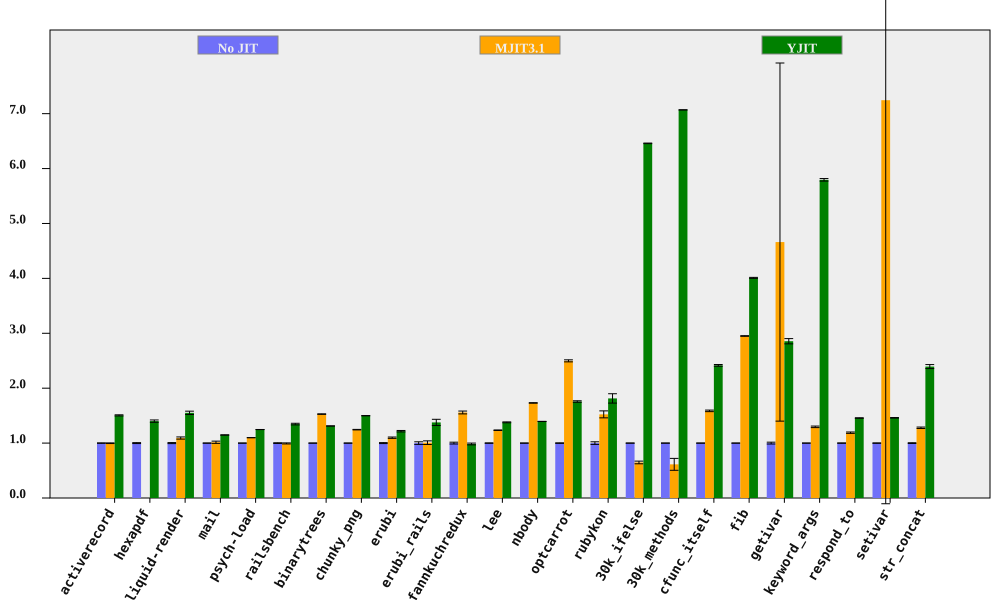

The table this chart was drawn from, first rows:
bench, No JIT (ms), No JIT RSD, MJIT3.1 (ms), MJIT3.1 RSD, YJIT (ms), YJIT RSD, MJIT3.1 spd, MJIT3.1 spd RSD, YJIT spd, YJIT spd RSD, % in YJIT
activerecord, 156.5, 0.3406, 156.8, 0.5078, 104, 0.5917, 0.9978, 0.6115, 1.505, 0.6827, 85.55
hexapdf, 3241, 0.841, , , 2314, 1.251, , , 1.4, 1.507, 83.84
liquid-render, 197.4, 0.9394, 180.7, 1.551, 127.3, 1.712, 1.092, 1.813, 1.551, 1.953, 85.7
mail, 183.1, 0.1263, 180.3, 1.988, 159.5, 0.1953, 1.015, 1.992, 1.148, 0.2326, 99.34
psych-load, 2474, 0.0701, 2252, 0.02953, 1984, 0.0199, 1.099, 0.07607, 1.247, 0.07287, 88.45
railsbench, 2811, 0.6371, 2827, 0.7146, 2088, 0.9019, 0.9942, 0.9573, 1.346, 1.104, 86.15
binarytrees, 472.1, 0.04462, 308.9, 0.2989, 359.8, 0.06693, 1.528, 0.3022, 1.312, 0.08044, 84.27
chunky_png, 988.4, 0.08455, 794, 0.3728, 659.3, 0.1194, 1.245, 0.3822, 1.499, 0.1463, 99.95
erubi, 456.6, 0.8706, 415.7, 0.6879, 375.3, 0.6388, 1.098, 1.11, 1.217, 1.08, 100
erubi_rails, 27.89, 2.364, 27.68, 2.259, 20.26, 3.368, 1.008, 3.269, 1.377, 4.114, 86.35
fannkuchredux, 8198, 1.651, 5262, 0.1303, 8332, 0.174, 1.558, 1.656, 0.9838, 1.66, 0.01442
lee, 1260, 0.37, 1021, 0.1189, 914.4, 0.4496, 1.235, 0.3887, 1.378, 0.5823, 99.97
nbody, 126.3, 0.09214, 72.95, 0.2583, 90.56, 0.0744, 1.731, 0.2743, 1.395, 0.1184, 100
optcarrot, 6453, 0.4256, 2583, 0.6108, 3672, 0.6423, 2.498, 0.7445, 1.757, 0.7705, 96.16
rubykon, 13587, 2.371, 8919, 3.426, 7491, 4.058, 1.523, 4.167, 1.814, 4.7, 99.75
30k_ifelse, 2311, 0.01396, 3570, 3.755, 357.8, 0.08135, 0.6475, 3.755, 6.459, 0.08254, 100
30k_methods, 6268, 0.006015, 10224, 17.69, 886.6, 0.01952, 0.613, 17.69, 7.069, 0.02042, 100
cfunc_itself, 108, 0.1059, 68.04, 0.8839, 44.7, 0.6326, 1.587, 0.8903, 2.416, 0.6414, 100
fib, 254.4, 0.04142, 86.2, 0.1812, 63.44, 0.2145, 2.951, 0.1859, 4.01, 0.2185, 100
getivar, 121.4, 1.674, 26.05, 69.95, 42.53, 0.06221, 4.661, 69.97, 2.855, 1.675, 99.21
keyword_args, 305.3, 0.09983, 235.6, 1.077, 52.69, 0.3877, 1.296, 1.081, 5.795, 0.4004, 100
respond_to, 266.7, 0.2853, 224.1, 1.005, 183.1, 0.1296, 1.19, 1.045, 1.457, 0.3133, 100
setivar, 78.3, 0.3244, 10.81, 101.4, 53.62, 0.05142, 7.245, 101.4, 1.46, 0.3285, 99.55
str_concat, 125.2, 0.6658, 97.85, 0.7688, 52.29, 1.365, 1.279, 1.017, 2.394, 1.518, 99.97
